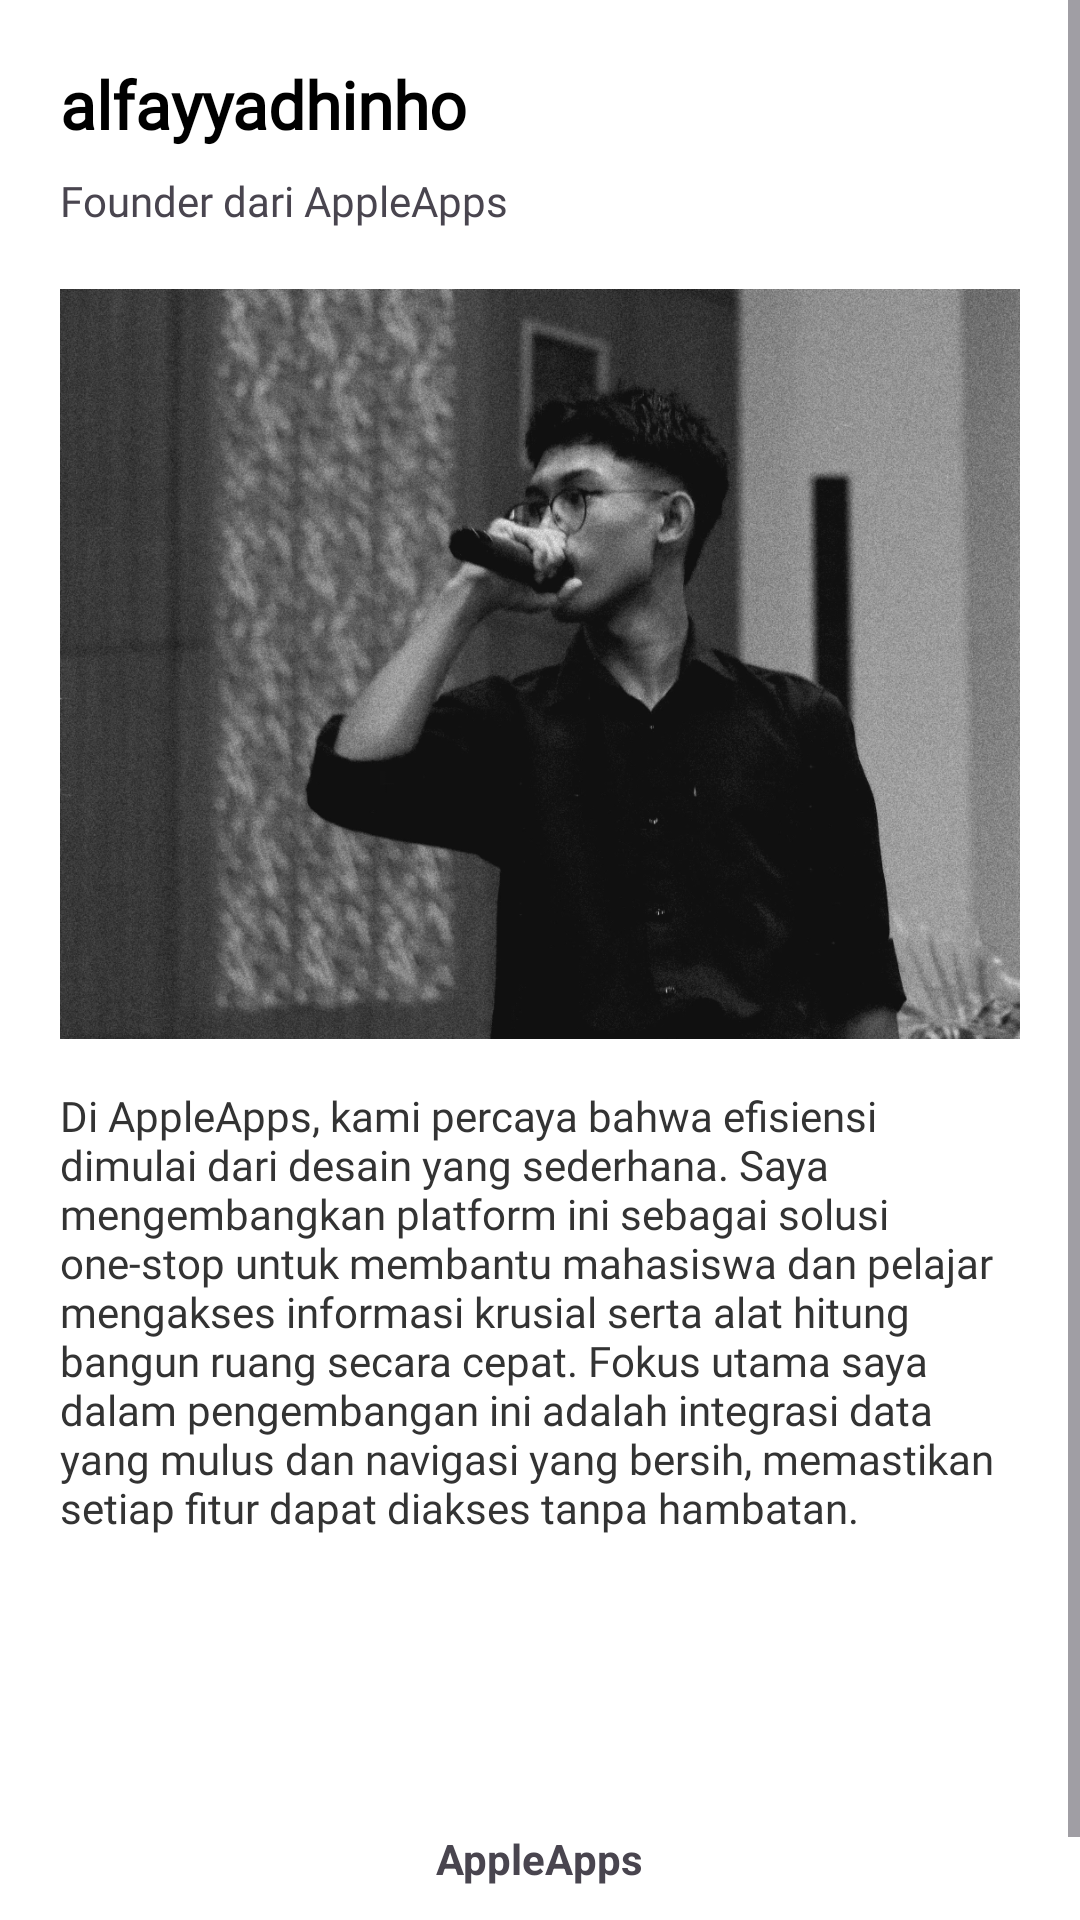

Layout XML and referenced resources for this Android screen:
<!-- AndroidManifest.xml: application theme Theme.AntoKeberApps -->
<!-- res/layout/custom2.xml -->
<?xml version="1.0" encoding="utf-8"?>
<ScrollView xmlns:android="http://schemas.android.com/apk/res/android"
    android:layout_width="match_parent"
    android:layout_height="match_parent"
    android:background="#FFFFFF">

    <LinearLayout
        android:layout_width="match_parent"
        android:layout_height="wrap_content"
        android:orientation="vertical"
        android:padding="20dp"
        android:gravity="center_horizontal">

        <TextView
            android:id="@+id/tvJudulHeader"
            android:layout_width="match_parent"
            android:layout_height="wrap_content"
            android:text="alfayyadhinho"
            android:fontFamily="@font/monstserrat_black"
            android:textSize="22sp"
            android:textStyle="bold"
            android:textColor="#000000" />

        <TextView
            android:id="@+id/tvDescHeader"
            android:layout_width="match_parent"
            android:layout_height="wrap_content"
            android:layout_marginTop="8dp"
            android:fontFamily="@font/monstserrat_black"
            android:text="Founder dari AppleApps"
            android:textSize="14sp" />

        <ImageView
            android:id="@+id/ivCustom1"
            android:layout_width="match_parent"
            android:layout_height="250dp"
            android:layout_marginTop="20dp"
            android:scaleType="centerCrop"
            android:src="@drawable/founder" />

        <TextView
            android:id="@+id/tvKonten"
            android:layout_width="match_parent"
            android:layout_height="wrap_content"
            android:layout_marginTop="16dp"
            android:fontFamily="@font/monstserrat_black"
            android:text="Di AppleApps, kami percaya bahwa efisiensi dimulai dari desain yang sederhana. Saya mengembangkan platform ini sebagai solusi one-stop untuk membantu mahasiswa dan pelajar mengakses informasi krusial serta alat hitung bangun ruang secara cepat. Fokus utama saya dalam pengembangan ini adalah integrasi data yang mulus dan navigasi yang bersih, memastikan setiap fitur dapat diakses tanpa hambatan."
            android:textColor="#333333" />

        <View
            android:layout_width="match_parent"
            android:layout_height="40dp" />

        <ImageView
            android:id="@+id/logoFooter"
            android:layout_width="50dp"
            android:layout_height="50dp" />

        <TextView
            android:id="@+id/Footer"
            android:layout_width="wrap_content"
            android:layout_height="wrap_content"
            android:layout_marginTop="8dp"
            android:text="AppleApps"
            android:textStyle="bold"
            android:layout_marginBottom="20dp"/>

    </LinearLayout>
</ScrollView>
<!-- resources referenced by this layout -->
<resources>
  <!-- drawable founder: jpg bitmap (drawable, 696328 bytes) -->
  <style name="Theme.AntoKeberApps" parent="Base.Theme.AntoKeberApps" />
  <style name="Base.Theme.AntoKeberApps" parent="Theme.Material3.DayNight.NoActionBar">
          <item name="colorPrimary">@color/bank_primary</item>
          <item name="colorSecondary">@color/bank_accent</item>
  
          <item name="android:colorBackground">@color/bank_soft</item>
  
          <item name="android:textColorPrimary">@color/bank_primary</item>
  
          <item name="android:statusBarColor">@color/bank_primary</item>
      </style>
  <color name="bank_primary">#0A2A5E</color>
  <color name="bank_accent">#246BFD</color>
  <color name="bank_soft">#F5F7FA</color>
</resources>
